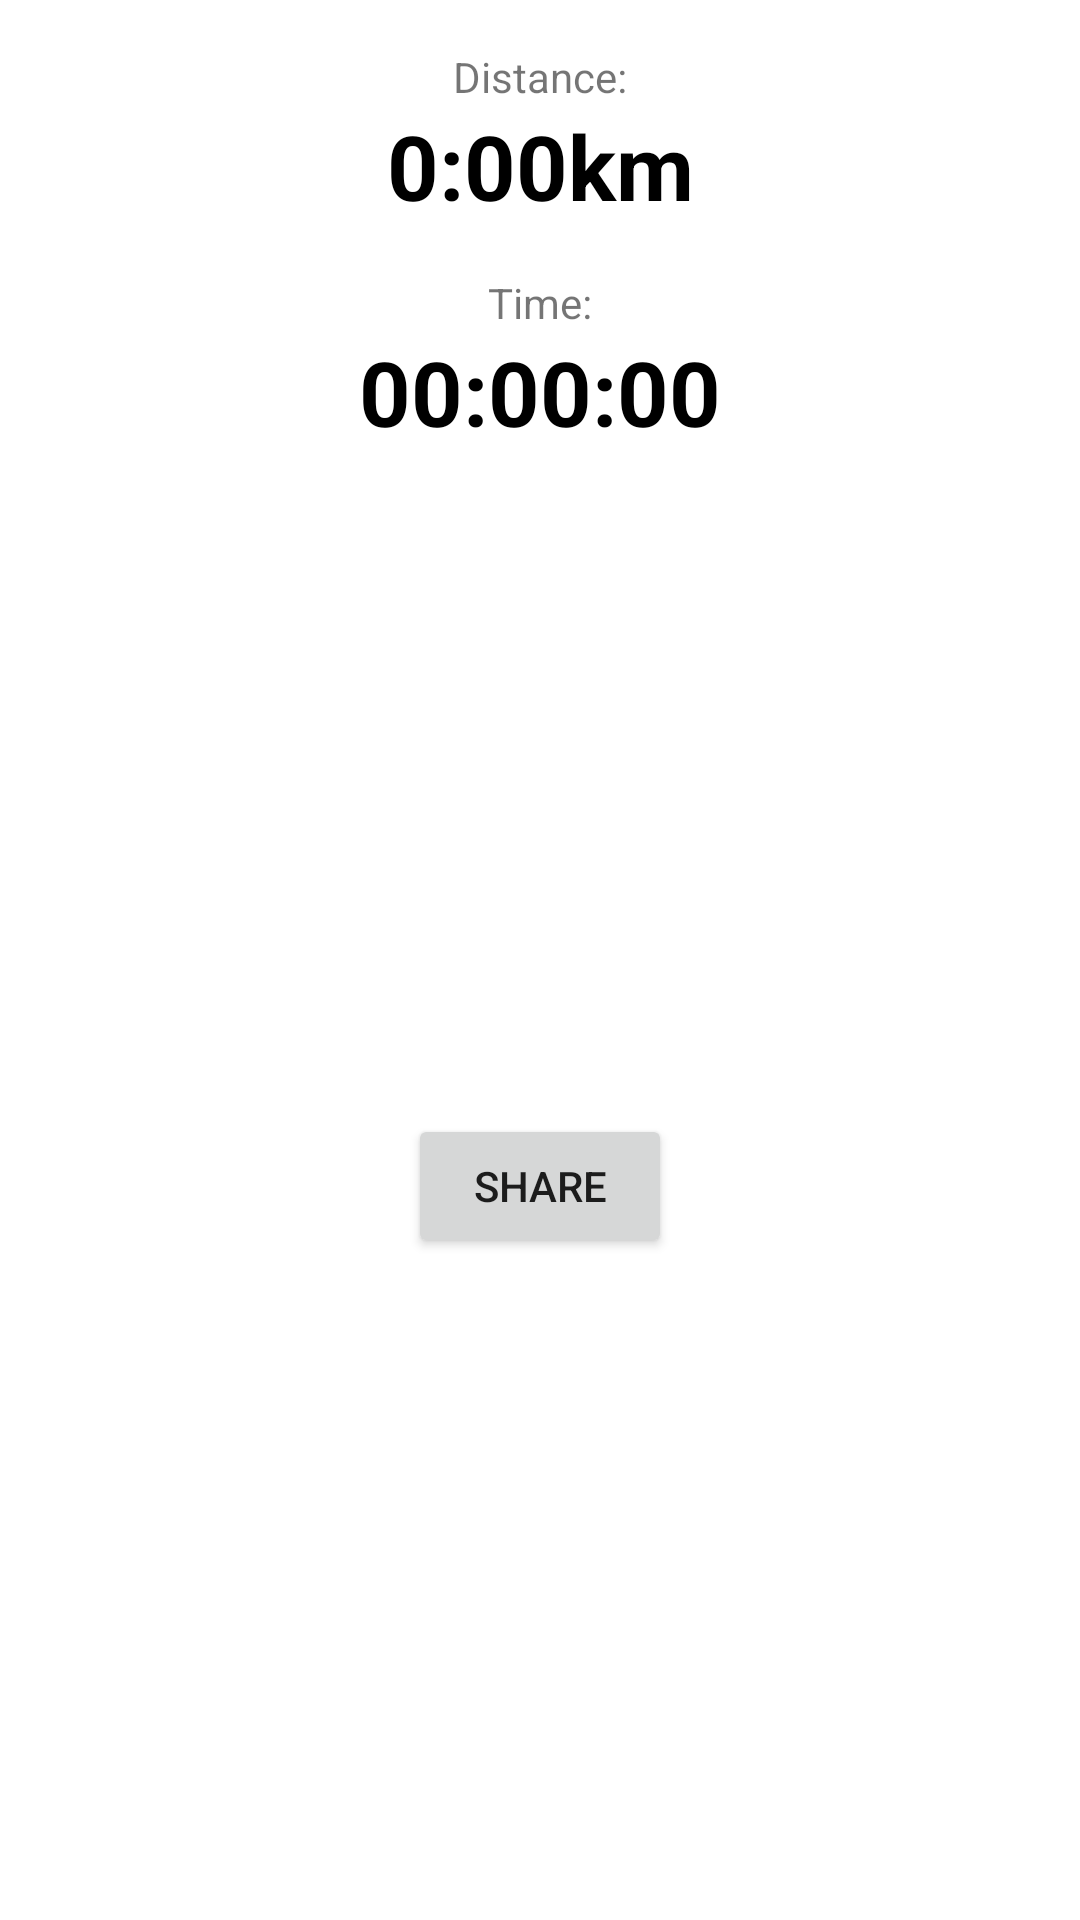

Reconstruct the res/layout file that produces this screen, plus the resources it refers to.
<!-- AndroidManifest.xml: application theme Theme.DistanceTrackerApp -->
<!-- res/layout/fragment_result.xml -->
<?xml version="1.0" encoding="utf-8"?>
<layout xmlns:android="http://schemas.android.com/apk/res/android"
    xmlns:app="http://schemas.android.com/apk/res-auto"
    xmlns:tools="http://schemas.android.com/tools">

    <data>

    </data>

    <androidx.constraintlayout.widget.ConstraintLayout
        android:layout_width="match_parent"
        android:layout_height="wrap_content"
        tools:context=".ui.result.ResultFragment">

        <TextView
            android:id="@+id/distance_label_text_view"
            android:layout_width="wrap_content"
            android:layout_height="wrap_content"
            android:layout_marginTop="16dp"
            android:text="@string/distance"
            app:layout_constraintEnd_toEndOf="parent"
            app:layout_constraintStart_toStartOf="parent"
            app:layout_constraintTop_toTopOf="parent" />

        <TextView
            android:id="@+id/distance_value_text_view"
            android:layout_width="wrap_content"
            android:layout_height="wrap_content"
            android:textColor="@color/black"
            android:textSize="30sp"
            android:textStyle="bold"
            app:layout_constraintEnd_toEndOf="parent"
            app:layout_constraintStart_toStartOf="parent"
            app:layout_constraintTop_toBottomOf="@+id/distance_label_text_view"
            android:text="@string/_0_00km" />

        <TextView
            android:id="@+id/time_label_text_view"
            android:layout_width="wrap_content"
            android:layout_height="wrap_content"
            android:layout_marginTop="16dp"
            android:text="@string/time"
            app:layout_constraintEnd_toEndOf="parent"
            app:layout_constraintStart_toStartOf="parent"
            app:layout_constraintTop_toBottomOf="@+id/distance_value_text_view" />

        <TextView
            android:id="@+id/time_value_text_view"
            android:layout_width="wrap_content"
            android:layout_height="wrap_content"
            android:text="@string/_00_00_00"
            android:textColor="@color/black"
            android:textSize="30sp"
            android:textStyle="bold"
            app:layout_constraintEnd_toEndOf="parent"
            app:layout_constraintStart_toStartOf="parent"
            app:layout_constraintTop_toBottomOf="@+id/time_label_text_view" />

        <Button
            android:id="@+id/share_button"
            android:layout_width="wrap_content"
            android:layout_height="wrap_content"
            android:layout_marginStart="16dp"
            android:layout_marginTop="16dp"
            android:layout_marginEnd="16dp"
            android:layout_marginBottom="16dp"
            android:text="@string/share"
            app:icon="@drawable/ic_share"
            app:layout_constraintBottom_toBottomOf="parent"
            app:layout_constraintEnd_toEndOf="parent"
            app:layout_constraintStart_toStartOf="parent"
            app:layout_constraintTop_toBottomOf="@+id/time_value_text_view" />

    </androidx.constraintlayout.widget.ConstraintLayout>
</layout>
<!-- resources referenced by this layout -->
<resources>
  <color name="black">#FF000000</color>
  <!-- drawable ic_share (drawable) -->
  <vector android:height="24dp" android:viewportHeight="512"
      android:viewportWidth="512" android:width="24dp"
      xmlns:android="http://schemas.android.com/apk/res/android">
      <path android:fillColor="#FF000000" android:pathData="M406,332c-29.64,0 -55.76,14.58 -72.17,36.76L191.99,296.12c2.36,-8.03 4.01,-16.35 4.01,-25.12c0,-11.91 -2.44,-23.23 -6.66,-33.64l148.45,-89.33C354.31,167.42 378.59,180 406,180c49.63,0 90,-40.37 90,-90c0,-49.63 -40.37,-90 -90,-90c-49.63,0 -90,40.37 -90,90c0,11.44 2.36,22.29 6.26,32.36l-148.89,89.59C156.87,193.14 132.94,181 106,181c-49.63,0 -90,40.37 -90,90c0,49.63 40.37,90 90,90c30.13,0 56.69,-15.01 73.04,-37.81l141.38,72.39C317.81,403.99 316,412.75 316,422c0,49.63 40.37,90 90,90c49.63,0 90,-40.37 90,-90C496,372.37 455.63,332 406,332z"/>
  </vector>
  <string name="_00_00_00">00:00:00</string>
  <string name="_0_00km">0:00km</string>
  <string name="distance">Distance:</string>
  <string name="share">Share</string>
  <string name="time">Time:</string>
  <style name="Theme.DistanceTrackerApp" parent="Theme.MaterialComponents.DayNight.NoActionBar">
          
          <item name="colorPrimary">@color/blue_500</item>
          <item name="colorPrimaryVariant">@color/blue_700</item>
          <item name="colorOnPrimary">@color/white</item>
          
          <item name="colorSecondary">@color/teal_200</item>
          <item name="colorSecondaryVariant">@color/teal_700</item>
          <item name="colorOnSecondary">@color/black</item>
          
          <item name="android:statusBarColor" tools:targetApi="l">?attr/colorPrimaryVariant</item>
          
          <item name="bottomSheetDialogTheme">@style/CustomBottomSheetDialog</item>
      </style>
  <color name="blue_500">#FF009FCF</color>
  <color name="blue_700">#FF00719e</color>
  <color name="white">#FFFFFFFF</color>
  <color name="teal_200">#FF03DAC5</color>
  <color name="teal_700">#FF018786</color>
  <style name="CustomBottomSheetDialog" parent="@style/ThemeOverlay.MaterialComponents.BottomSheetDialog">
          <item name="bottomSheetStyle">@style/CustomBottomSheet</item>
      </style>
  <style name="CustomBottomSheet" parent="Widget.MaterialComponents.BottomSheet">
          <item name="shapeAppearanceOverlay">@style/CustomShapeAppearanceBottomSheetDialog</item>
      </style>
  <style name="CustomShapeAppearanceBottomSheetDialog">
          <item name="cornerFamily">rounded</item>
          <item name="cornerSizeTopLeft">16dp</item>
          <item name="cornerSizeTopRight">16dp</item>
          <item name="cornerSizeBottomLeft">16dp</item>
          <item name="cornerSizeBottomRight">16dp</item>
      </style>
</resources>
